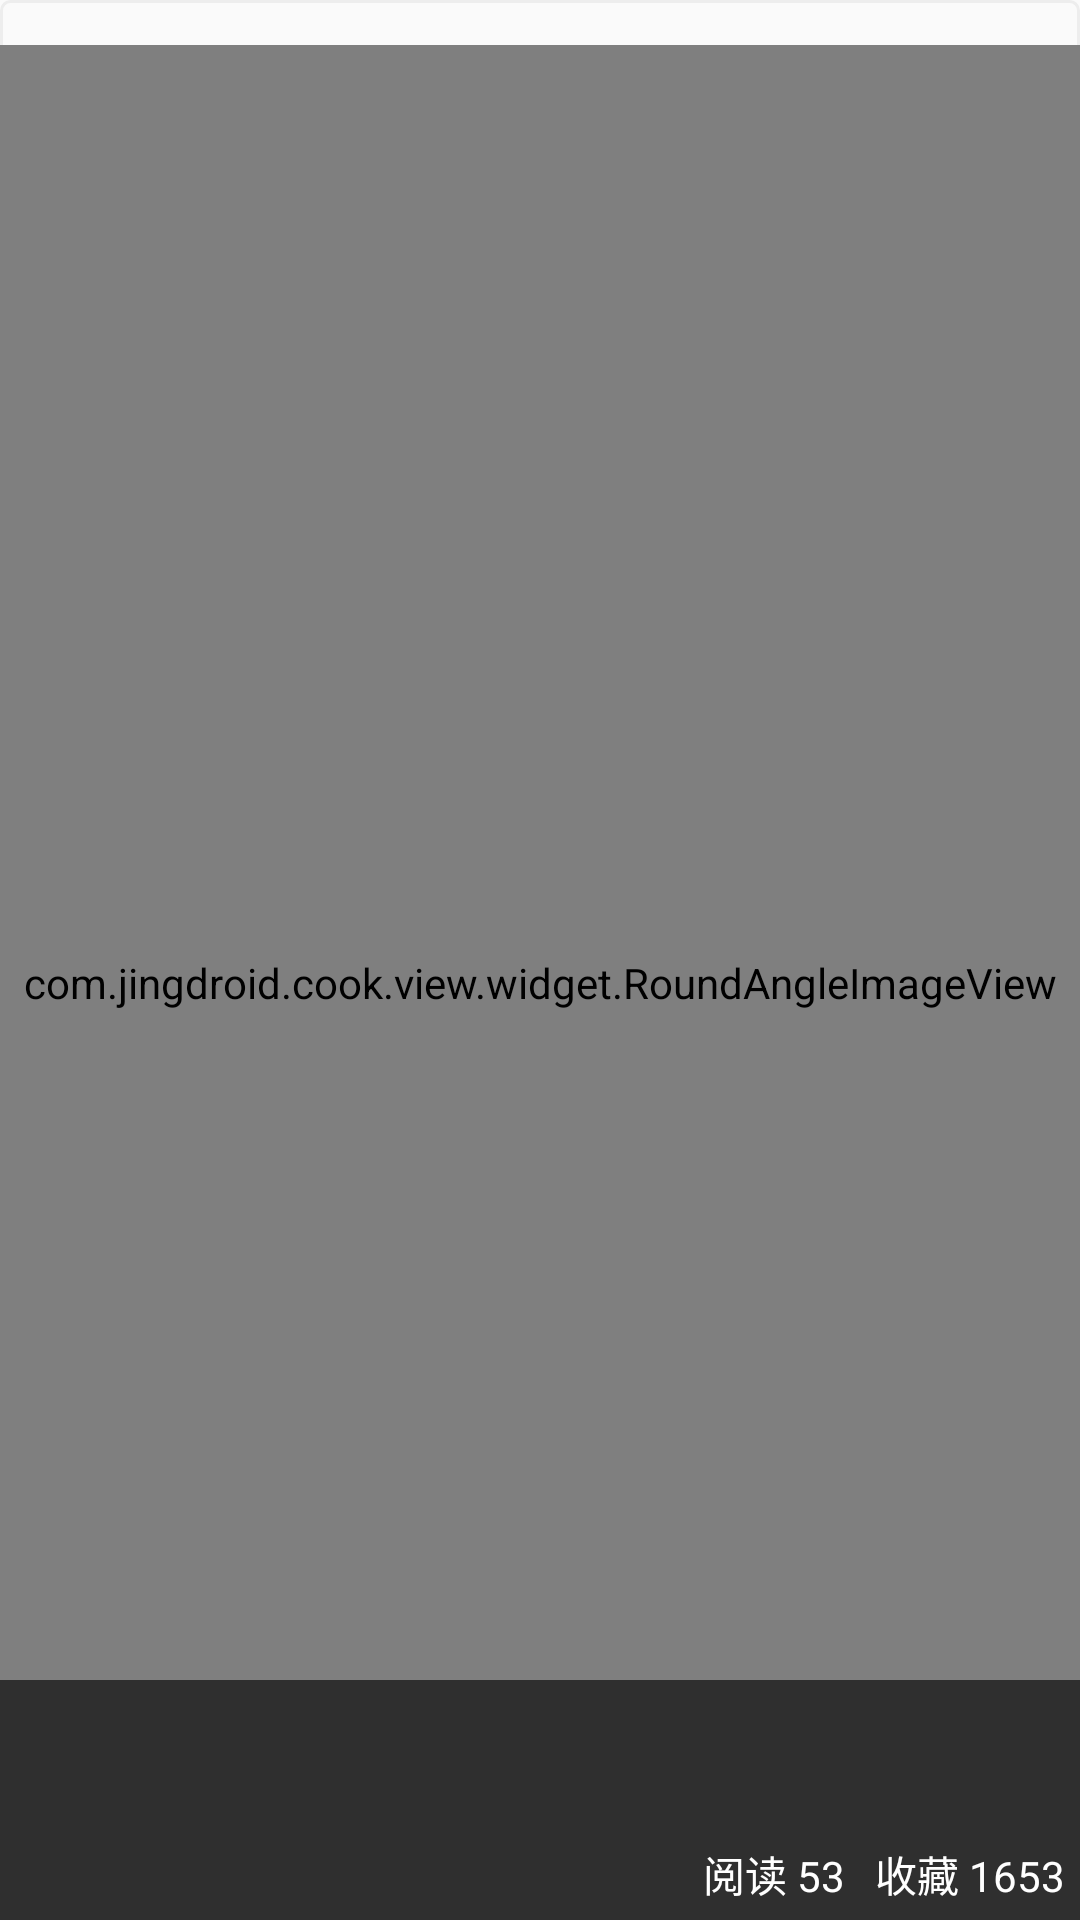

The Android layout XML behind this screen, and the referenced resources:
<!-- AndroidManifest.xml: application theme AppTheme -->
<!-- res/layout/view_group_layout.xml -->
<?xml version="1.0" encoding="utf-8"?>
<RelativeLayout xmlns:android="http://schemas.android.com/apk/res/android"
    android:layout_width="match_parent"
    xmlns:app="http://schemas.android.com/apk/res-auto"
    android:layout_height="160dp"
    android:background="@drawable/shape_main_article_group_bg">

    <com.jingdroid.cook.view.widget.RoundAngleImageView
        android:id="@+id/iv_group_bg"
        android:layout_width="match_parent"
        android:layout_height="match_parent"
        android:layout_marginTop="15dp"
        app:roundWidth="3dp"
        app:roundHeight="3dp"/>
    <RelativeLayout
        android:layout_width="match_parent"
        android:layout_height="80dp"
        android:background="@color/colorTransparentHalf"
        android:layout_alignParentBottom="true">
        <TextView
            android:id="@+id/tv_group_title"
            android:layout_width="wrap_content"
            android:layout_height="wrap_content"
            android:textColor="@color/colorWhite"
            android:textSize="22sp"
            android:layout_alignParentBottom="true"
            android:layout_marginBottom="15dp"
            android:layout_marginLeft="5dp"/>
        <TextView
            android:id="@+id/tv_groupcollection"
            android:layout_width="wrap_content"
            android:layout_height="wrap_content"
            android:text="收藏 1653"
            android:textColor="@color/colorWhite"
            android:layout_alignParentBottom="true"
            android:layout_alignParentRight="true"
            android:layout_marginRight="5dp"
            android:layout_marginBottom="5dp"/>
        <TextView
            android:id="@+id/tv_groupread"
            android:layout_width="wrap_content"
            android:layout_height="wrap_content"
            android:text="阅读 53"
            android:textColor="@color/colorWhite"
            android:layout_alignParentBottom="true"
            android:layout_toLeftOf="@id/tv_groupcollection"
            android:layout_marginRight="10dp"
            android:layout_marginBottom="5dp"/>
    </RelativeLayout>
</RelativeLayout>
<!-- resources referenced by this layout -->
<resources>
  <color name="colorTransparentHalf">#a0000000</color>
  <color name="colorWhite">#fff</color>
  <!-- drawable shape_main_article_group_bg (drawable) -->
  <?xml version="1.0" encoding="utf-8"?>
  <shape xmlns:android="http://schemas.android.com/apk/res/android">
      <corners android:topLeftRadius="3dp" android:bottomLeftRadius="3dp"
           android:topRightRadius="3dp" android:bottomRightRadius="3dp" />
      <solid android:color="@color/transparence" ></solid>
      <stroke android:color="@color/colorGrey" android:width="1dp"></stroke>
  </shape>
  <style name="AppTheme" parent="Theme.AppCompat.Light.DarkActionBar">
          
          <item name="colorPrimary">@color/transparence</item>
          <item name="colorPrimaryDark">@color/transparence</item>
          <item name="colorAccent">@color/colorAccent</item>
      </style>
  <color name="transparence">@android:color/transparent</color>
  <color name="colorGrey">#EDEDED</color>
  <color name="colorAccent">#fff</color>
</resources>
